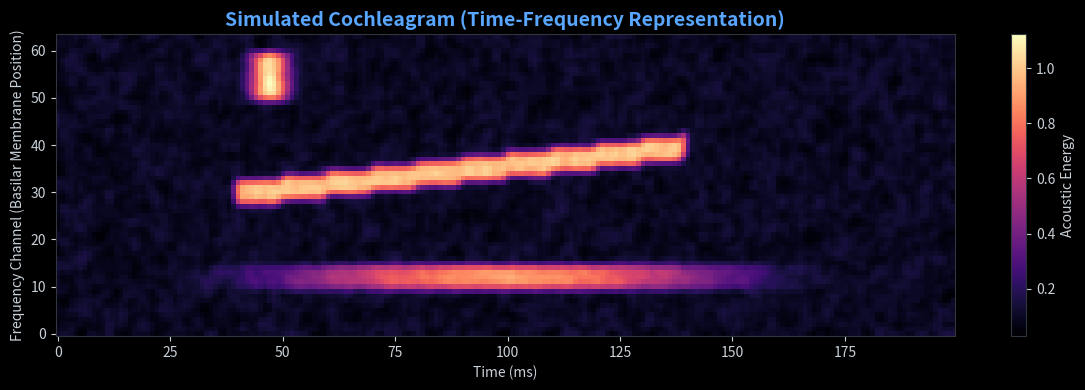
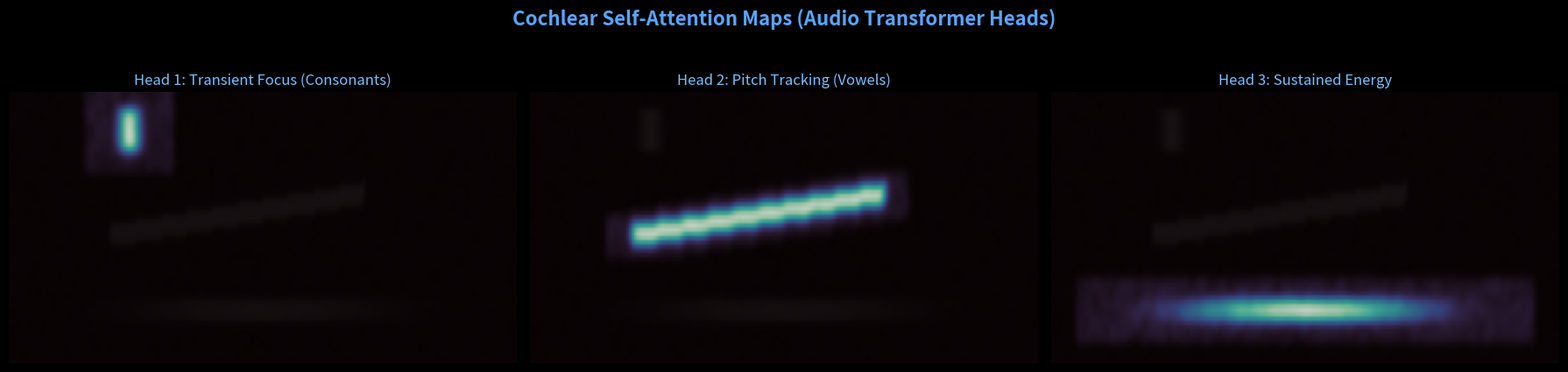
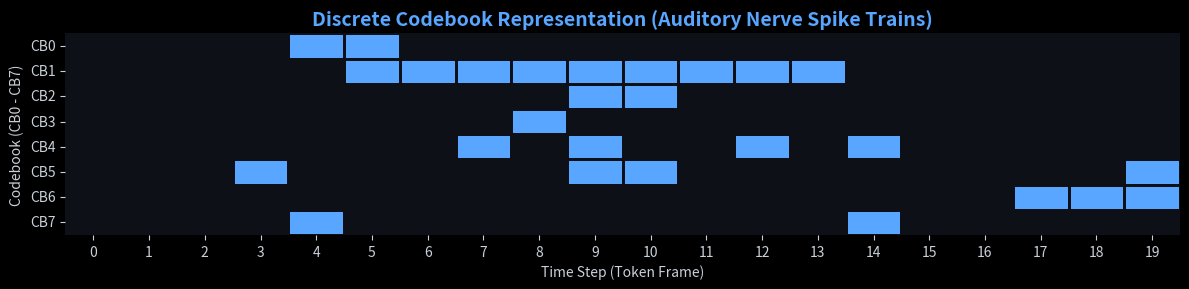
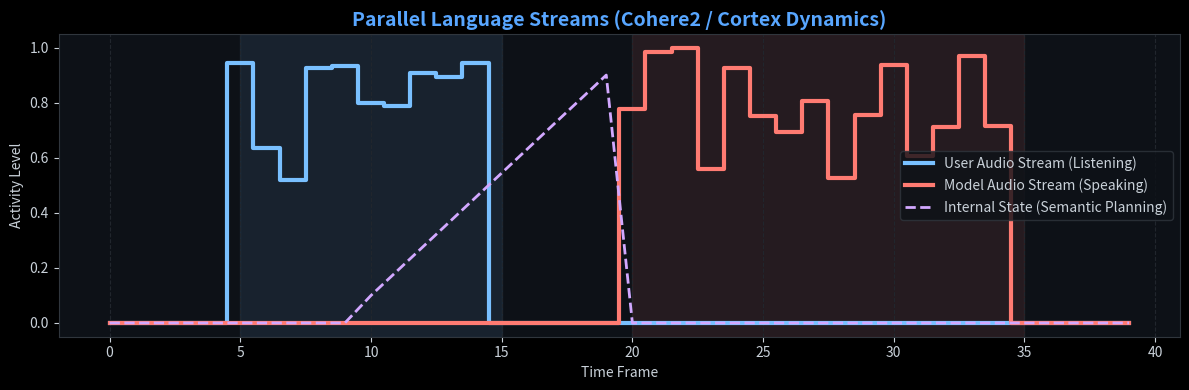

Write the Python code that produced these figures, in order.
import numpy as np
import matplotlib.pyplot as plt
import seaborn as sns
from matplotlib.colors import LinearSegmentedColormap

# Apply stunning dark theme
plt.style.use('dark_background')
plt.rcParams.update({
    'axes.facecolor': '#0d1117',
    'figure.facecolor': '#0d1117',
    'axes.edgecolor': '#30363d',
    'grid.color': '#21262d',
    'text.color': '#c9d1d9',
    'xtick.color': '#c9d1d9',
    'ytick.color': '#c9d1d9',
    'axes.labelcolor': '#c9d1d9',
    'font.family': 'sans-serif'
})

# Custom colormaps for attention and biology
cmap_cochlea = sns.color_palette("magma", as_cmap=True)
cmap_attention = sns.color_palette("mako", as_cmap=True)
cmap_spikes = LinearSegmentedColormap.from_list('spikes', ['#0d1117', '#58a6ff'])

print("Environment setup complete. Ready to explore Neural Voice.")

np.random.seed(42)
time_steps = 200
freq_bins = 64

# Simulate a cochleagram: Background noise + 3 speech formants
cochleagram = np.random.rand(freq_bins, time_steps) * 0.2

# Formant 1 (Low freq, long duration)
cochleagram[10:15, 20:180] += np.hanning(160) * 0.8
# Formant 2 (Mid freq, changing pitch)
formant_2_path = np.linspace(30, 40, 100).astype(int)
for i, f in enumerate(formant_2_path):
    cochleagram[f-2:f+3, 40+i] += 0.9
# Formant 3 (High freq, transient burst - e.g., a consonant)
cochleagram[50:60, 40:55] += np.hanning(15) * 1.0

# Add some smoothing
from scipy.ndimage import gaussian_filter
cochleagram = gaussian_filter(cochleagram, sigma=0.8)

fig, ax = plt.subplots(figsize=(12, 4))
im = ax.imshow(cochleagram, aspect='auto', origin='lower', cmap=cmap_cochlea)
ax.set_title("Simulated Cochleagram (Time-Frequency Representation)", fontsize=14, weight='bold', color='#58a6ff')
ax.set_xlabel("Time (ms)")
ax.set_ylabel("Frequency Channel (Basilar Membrane Position)")
fig.colorbar(im, ax=ax, label="Acoustic Energy")
plt.tight_layout()
plt.show()

# Simulate 3 Attention Heads binding to different features
head_1 = np.zeros_like(cochleagram) # Attends to the transient/consonant
head_1[45:65, 30:65] = cochleagram[45:65, 30:65] * 2.5

head_2 = np.zeros_like(cochleagram) # Attends to the gliding formant
for i, f in enumerate(formant_2_path):
    head_2[f-5:f+5, 30+i:50+i] = cochleagram[f-5:f+5, 30+i:50+i] * 1.5

head_3 = np.zeros_like(cochleagram) # Attends to background / sustained low frequency
head_3[5:20, 10:190] = cochleagram[5:20, 10:190] * 1.2

heads = [gaussian_filter(h, sigma=1.2) for h in [head_1, head_2, head_3]]
titles = ["Head 1: Transient Focus (Consonants)", "Head 2: Pitch Tracking (Vowels)", "Head 3: Sustained Energy"]

fig, axes = plt.subplots(1, 3, figsize=(18, 4))
for i, ax in enumerate(axes):
    # Overlay attention on original cochleagram as a contour or heatmap
    ax.imshow(cochleagram, aspect='auto', origin='lower', cmap='gray', alpha=0.3)
    im = ax.imshow(heads[i], aspect='auto', origin='lower', cmap=cmap_attention, alpha=0.8)
    ax.set_title(titles[i], color='#79c0ff')
    ax.axis('off')

plt.suptitle("Cochlear Self-Attention Maps (Audio Transformer Heads)", fontsize=16, y=1.05, weight='bold', color='#58a6ff')
plt.tight_layout()
plt.show()

# Collapse the time-frequency attention maps into discrete time steps (downsampling)
# Simulate 20 discrete time frames
downsampled_time = np.linspace(0, time_steps-1, 20, dtype=int)
codebook_spikes = np.zeros((8, 20)) # 8 Codebooks (CB0 to CB7)

# Map continuous energy to discrete tokens (mocking quantization)
for i, t in enumerate(downsampled_time):
    # CB0 tracks Head 1 (transients)
    codebook_spikes[0, i] = np.mean(head_1[:, t-5:t+5]) > 0.1
    # CB1 tracks Head 2 (formants)
    codebook_spikes[1, i] = np.mean(head_2[:, t-5:t+5]) > 0.1
    # CB2 tracks Head 3 (low freq)
    codebook_spikes[2, i] = np.mean(head_3[:, t-5:t+5]) > 0.1
    # Random neural noise for other codebooks
    codebook_spikes[3:, i] = np.random.rand(5) > 0.85

fig, ax = plt.subplots(figsize=(12, 3))
# Plot spike trains
sns.heatmap(codebook_spikes, cmap=cmap_spikes, cbar=False, linewidths=1, linecolor='#0d1117', ax=ax)
ax.set_title("Discrete Codebook Representation (Auditory Nerve Spike Trains)", fontsize=14, weight='bold', color='#58a6ff')
ax.set_xlabel("Time Step (Token Frame)")
ax.set_ylabel("Codebook (CB0 - CB7)")
ax.set_yticks(np.arange(8) + 0.5)
ax.set_yticklabels([f"CB{i}" for i in range(8)], rotation=0)
plt.tight_layout()
plt.show()

# Simulate parallel streams over 40 time steps
total_frames = 40
user_stream = np.zeros(total_frames)
model_stream = np.zeros(total_frames)

# User speaks from frame 5 to 15
user_stream[5:15] = np.random.uniform(0.5, 1.0, 10)
# Model plans response (internal state increases) during user speech
internal_planning = np.zeros(total_frames)
internal_planning[10:20] = np.linspace(0.1, 0.9, 10)
# Model speaks from frame 20 to 35
model_stream[20:35] = np.random.uniform(0.5, 1.0, 15)

fig, ax = plt.subplots(figsize=(12, 4))
ax.plot(user_stream, label="User Audio Stream (Listening)", color='#79c0ff', lw=3, drawstyle='steps-mid')
ax.plot(model_stream, label="Model Audio Stream (Speaking)", color='#ff7b72', lw=3, drawstyle='steps-mid')
ax.plot(internal_planning, label="Internal State (Semantic Planning)", color='#d2a8ff', lw=2, linestyle='--')

# Highlight turn-taking
ax.axvspan(5, 15, color='#79c0ff', alpha=0.1)
ax.axvspan(20, 35, color='#ff7b72', alpha=0.1)

ax.set_title("Parallel Language Streams (Cohere2 / Cortex Dynamics)", fontsize=14, weight='bold', color='#58a6ff')
ax.set_xlabel("Time Frame")
ax.set_ylabel("Activity Level")
ax.legend(facecolor='#0d1117', edgecolor='#30363d')
ax.grid(True, axis='x', color='#21262d', linestyle='--')
plt.tight_layout()
plt.show()
